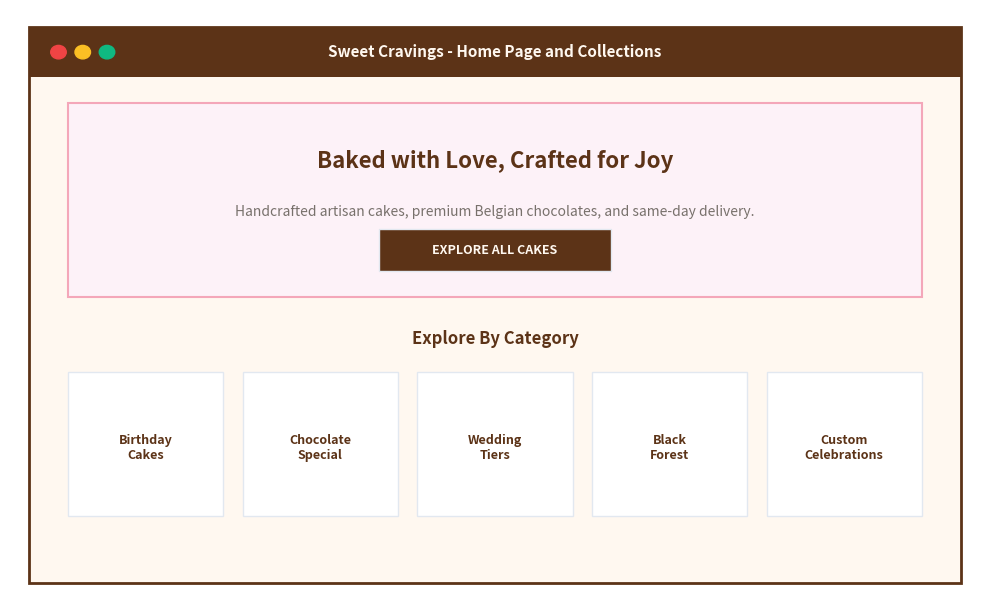
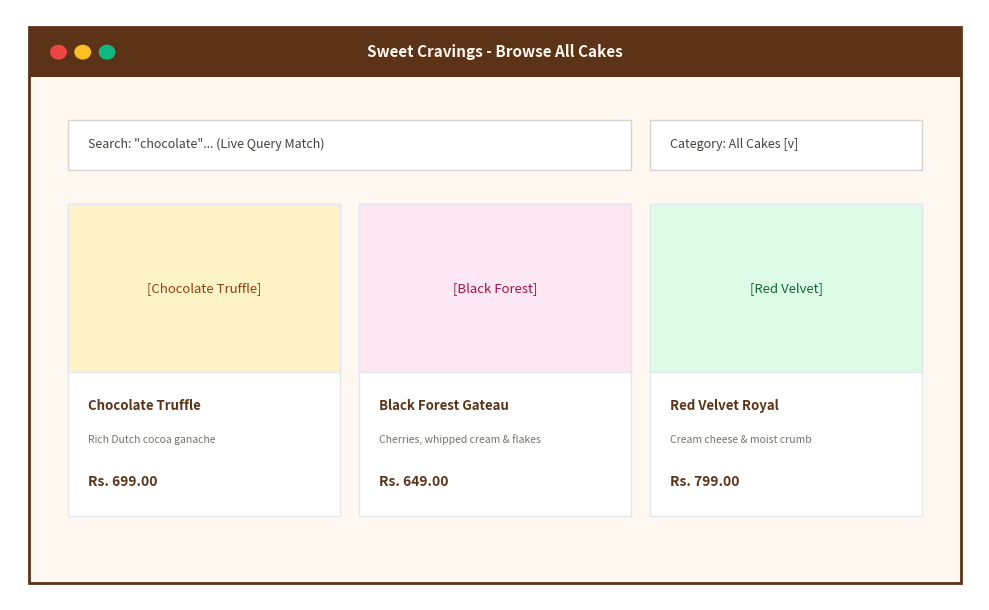
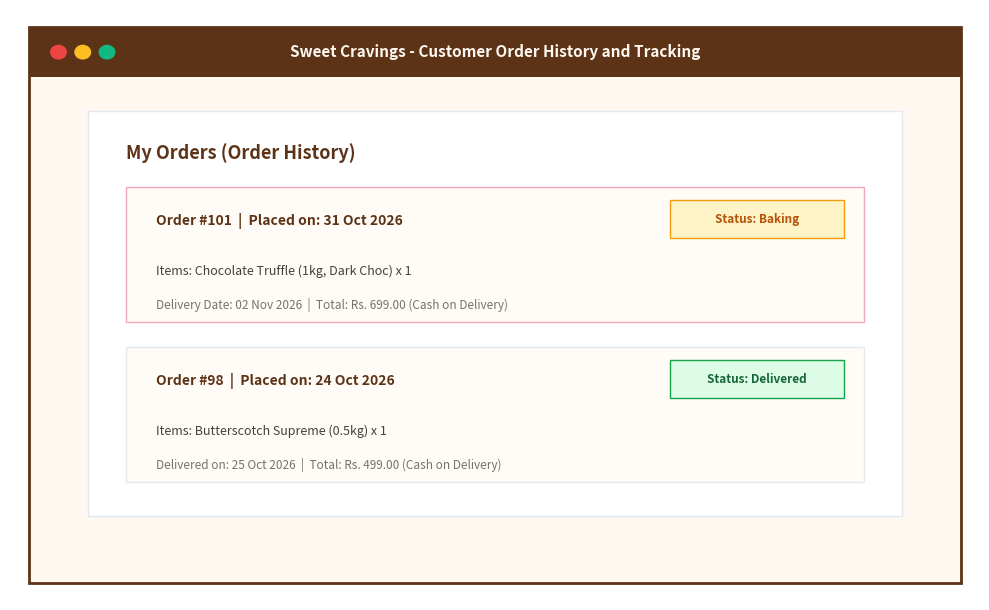
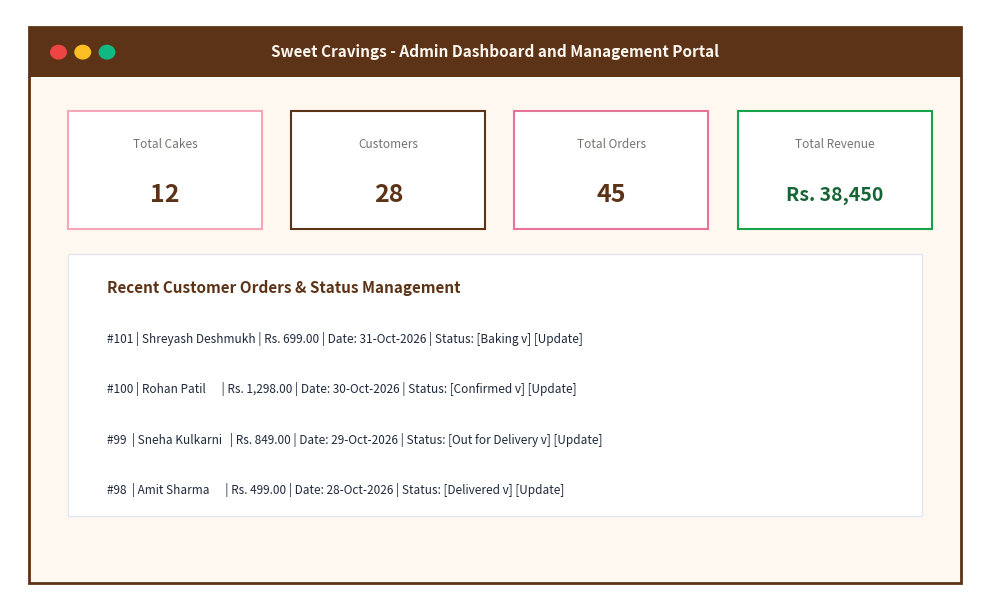
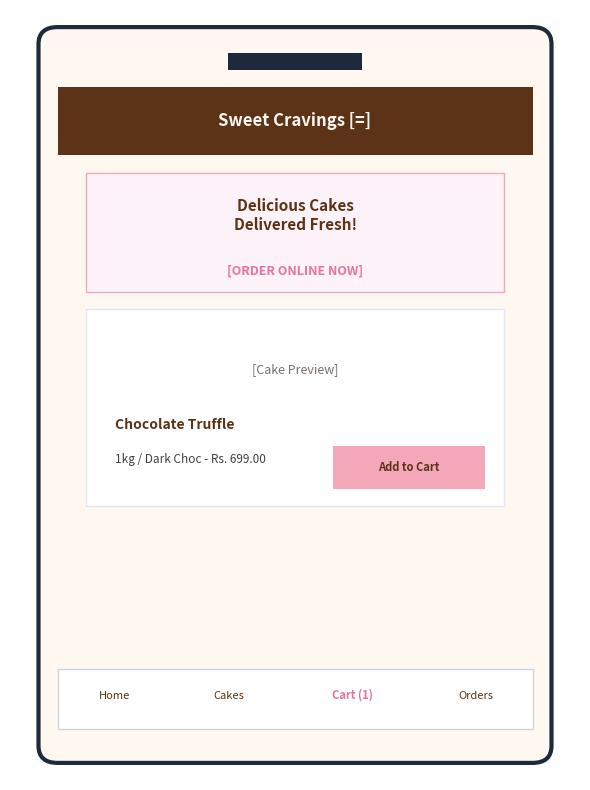

Recreate these plots in Python, in order.
import matplotlib
matplotlib.use('Agg')
import matplotlib.pyplot as plt
import matplotlib.patches as patches
import os

assets = r'C:\Users\Admin\.gemini\antigravity\scratch\sweet_cravings\report\assets'
os.makedirs(assets, exist_ok=True)

def make_ui_mockup(filename, title, elements):
    fig, ax = plt.subplots(figsize=(10, 6.2), dpi=200)
    ax.set_xlim(0, 10)
    ax.set_ylim(0, 7)
    ax.axis('off')
    
    # Browser Window Chrome
    ax.add_patch(patches.Rectangle((0.2, 0.2), 9.6, 6.6, facecolor='#FFF8F0', edgecolor='#5C3317', lw=2))
    ax.add_patch(patches.Rectangle((0.2, 6.2), 9.6, 0.6, facecolor='#5C3317'))
    
    # Traffic dots
    for i, c in enumerate(['#EF4444', '#FBBF24', '#10B981']):
        ax.add_patch(plt.Circle((0.5 + i*0.25, 6.5), 0.08, color=c))
        
    ax.text(5.0, 6.5, f'Sweet Cravings - {title}', ha='center', va='center', color='#FFF8F0', fontsize=11, fontweight='bold')
    
    for el in elements:
        t = el['type']
        if t == 'rect':
            ax.add_patch(patches.Rectangle((el['x'], el['y']), el['w'], el['h'], facecolor=el.get('bg', 'white'), edgecolor=el.get('border', '#E2E8F0'), lw=el.get('lw', 1)))
        elif t == 'text':
            ax.text(el['x'], el['y'], el['text'], fontsize=el.get('size', 10), fontweight=el.get('weight', 'normal'), color=el.get('color', '#1E293B'), ha=el.get('ha', 'left'), va=el.get('va', 'center'))
            
    plt.tight_layout()
    plt.savefig(os.path.join(assets, filename))
    plt.close()

# Fig 5.1: Homepage Hero & Category Grid
make_ui_mockup('fig5_1_home.png', 'Home Page and Collections', [
    {'type': 'rect', 'x': 0.6, 'y': 3.6, 'w': 8.8, 'h': 2.3, 'bg': '#FDF2F8', 'border': '#F4A7B9', 'lw': 1.5},
    {'type': 'text', 'x': 5.0, 'y': 5.2, 'text': 'Baked with Love, Crafted for Joy', 'size': 16, 'weight': 'bold', 'color': '#5C3317', 'ha': 'center'},
    {'type': 'text', 'x': 5.0, 'y': 4.6, 'text': 'Handcrafted artisan cakes, premium Belgian chocolates, and same-day delivery.', 'size': 10, 'color': '#78716C', 'ha': 'center'},
    {'type': 'rect', 'x': 3.8, 'y': 3.9, 'w': 2.4, 'h': 0.5, 'bg': '#5C3317'},
    {'type': 'text', 'x': 5.0, 'y': 4.15, 'text': 'EXPLORE ALL CAKES', 'size': 9, 'weight': 'bold', 'color': '#FFF8F0', 'ha': 'center'},
    
    # Category Pills
    {'type': 'text', 'x': 5.0, 'y': 3.1, 'text': 'Explore By Category', 'size': 12, 'weight': 'bold', 'color': '#5C3317', 'ha': 'center'},
    {'type': 'rect', 'x': 0.6, 'y': 1.0, 'w': 1.6, 'h': 1.7, 'bg': 'white', 'border': '#E2E8F0'},
    {'type': 'text', 'x': 1.4, 'y': 1.8, 'text': 'Birthday\nCakes', 'size': 9, 'weight': 'bold', 'color': '#5C3317', 'ha': 'center'},
    {'type': 'rect', 'x': 2.4, 'y': 1.0, 'w': 1.6, 'h': 1.7, 'bg': 'white', 'border': '#E2E8F0'},
    {'type': 'text', 'x': 3.2, 'y': 1.8, 'text': 'Chocolate\nSpecial', 'size': 9, 'weight': 'bold', 'color': '#5C3317', 'ha': 'center'},
    {'type': 'rect', 'x': 4.2, 'y': 1.0, 'w': 1.6, 'h': 1.7, 'bg': 'white', 'border': '#E2E8F0'},
    {'type': 'text', 'x': 5.0, 'y': 1.8, 'text': 'Wedding\nTiers', 'size': 9, 'weight': 'bold', 'color': '#5C3317', 'ha': 'center'},
    {'type': 'rect', 'x': 6.0, 'y': 1.0, 'w': 1.6, 'h': 1.7, 'bg': 'white', 'border': '#E2E8F0'},
    {'type': 'text', 'x': 6.8, 'y': 1.8, 'text': 'Black\nForest', 'size': 9, 'weight': 'bold', 'color': '#5C3317', 'ha': 'center'},
    {'type': 'rect', 'x': 7.8, 'y': 1.0, 'w': 1.6, 'h': 1.7, 'bg': 'white', 'border': '#E2E8F0'},
    {'type': 'text', 'x': 8.6, 'y': 1.8, 'text': 'Custom\nCelebrations', 'size': 9, 'weight': 'bold', 'color': '#5C3317', 'ha': 'center'}
])

# Fig 5.2: Product Catalog & Dynamic Filter View
make_ui_mockup('fig5_2_catalog.png', 'Browse All Cakes', [
    {'type': 'rect', 'x': 0.6, 'y': 5.1, 'w': 5.8, 'h': 0.6, 'bg': 'white', 'border': '#D6D3D1'},
    {'type': 'text', 'x': 0.8, 'y': 5.4, 'text': 'Search: "chocolate"... (Live Query Match)', 'size': 9, 'color': '#44403C'},
    {'type': 'rect', 'x': 6.6, 'y': 5.1, 'w': 2.8, 'h': 0.6, 'bg': 'white', 'border': '#D6D3D1'},
    {'type': 'text', 'x': 6.8, 'y': 5.4, 'text': 'Category: All Cakes [v]', 'size': 9, 'color': '#44403C'},
    
    # Card 1
    {'type': 'rect', 'x': 0.6, 'y': 1.0, 'w': 2.8, 'h': 3.7, 'bg': 'white', 'border': '#E2E8F0'},
    {'type': 'rect', 'x': 0.6, 'y': 2.7, 'w': 2.8, 'h': 2.0, 'bg': '#FEF3C7'},
    {'type': 'text', 'x': 2.0, 'y': 3.7, 'text': '[Chocolate Truffle]', 'size': 9.5, 'color': '#92400E', 'ha': 'center'},
    {'type': 'text', 'x': 0.8, 'y': 2.3, 'text': 'Chocolate Truffle', 'size': 9.5, 'weight': 'bold', 'color': '#5C3317'},
    {'type': 'text', 'x': 0.8, 'y': 1.9, 'text': 'Rich Dutch cocoa ganache', 'size': 7.5, 'color': '#78716C'},
    {'type': 'text', 'x': 0.8, 'y': 1.4, 'text': 'Rs. 699.00', 'size': 10, 'weight': 'bold', 'color': '#5C3317'},
    
    # Card 2
    {'type': 'rect', 'x': 3.6, 'y': 1.0, 'w': 2.8, 'h': 3.7, 'bg': 'white', 'border': '#E2E8F0'},
    {'type': 'rect', 'x': 3.6, 'y': 2.7, 'w': 2.8, 'h': 2.0, 'bg': '#FCE7F3'},
    {'type': 'text', 'x': 5.0, 'y': 3.7, 'text': '[Black Forest]', 'size': 9.5, 'color': '#9D174D', 'ha': 'center'},
    {'type': 'text', 'x': 3.8, 'y': 2.3, 'text': 'Black Forest Gateau', 'size': 9.5, 'weight': 'bold', 'color': '#5C3317'},
    {'type': 'text', 'x': 3.8, 'y': 1.9, 'text': 'Cherries, whipped cream & flakes', 'size': 7.5, 'color': '#78716C'},
    {'type': 'text', 'x': 3.8, 'y': 1.4, 'text': 'Rs. 649.00', 'size': 10, 'weight': 'bold', 'color': '#5C3317'},
    
    # Card 3
    {'type': 'rect', 'x': 6.6, 'y': 1.0, 'w': 2.8, 'h': 3.7, 'bg': 'white', 'border': '#E2E8F0'},
    {'type': 'rect', 'x': 6.6, 'y': 2.7, 'w': 2.8, 'h': 2.0, 'bg': '#DCFCE7'},
    {'type': 'text', 'x': 8.0, 'y': 3.7, 'text': '[Red Velvet]', 'size': 9.5, 'color': '#166534', 'ha': 'center'},
    {'type': 'text', 'x': 6.8, 'y': 2.3, 'text': 'Red Velvet Royal', 'size': 9.5, 'weight': 'bold', 'color': '#5C3317'},
    {'type': 'text', 'x': 6.8, 'y': 1.9, 'text': 'Cream cheese & moist crumb', 'size': 7.5, 'color': '#78716C'},
    {'type': 'text', 'x': 6.8, 'y': 1.4, 'text': 'Rs. 799.00', 'size': 10, 'weight': 'bold', 'color': '#5C3317'}
])

# Fig 5.3: Customer Order History View
make_ui_mockup('fig5_3_orders.png', 'Customer Order History and Tracking', [
    {'type': 'rect', 'x': 0.8, 'y': 1.0, 'w': 8.4, 'h': 4.8, 'bg': 'white', 'border': '#E2E8F0'},
    {'type': 'text', 'x': 1.2, 'y': 5.3, 'text': 'My Orders (Order History)', 'size': 13, 'weight': 'bold', 'color': '#5C3317'},
    # Order card 1
    {'type': 'rect', 'x': 1.2, 'y': 3.3, 'w': 7.6, 'h': 1.6, 'bg': '#FFFBF7', 'border': '#F4A7B9'},
    {'type': 'text', 'x': 1.5, 'y': 4.5, 'text': 'Order #101  |  Placed on: 31 Oct 2026', 'size': 10, 'weight': 'bold', 'color': '#5C3317'},
    {'type': 'rect', 'x': 6.8, 'y': 4.3, 'w': 1.8, 'h': 0.45, 'bg': '#FEF3C7', 'border': '#F59E0B'},
    {'type': 'text', 'x': 7.7, 'y': 4.52, 'text': 'Status: Baking', 'size': 8.5, 'weight': 'bold', 'color': '#B45309', 'ha': 'center'},
    {'type': 'text', 'x': 1.5, 'y': 3.9, 'text': 'Items: Chocolate Truffle (1kg, Dark Choc) x 1', 'size': 9, 'color': '#44403C'},
    {'type': 'text', 'x': 1.5, 'y': 3.5, 'text': 'Delivery Date: 02 Nov 2026  |  Total: Rs. 699.00 (Cash on Delivery)', 'size': 8.5, 'color': '#78716C'},
    
    # Order card 2
    {'type': 'rect', 'x': 1.2, 'y': 1.4, 'w': 7.6, 'h': 1.6, 'bg': '#FFFBF7', 'border': '#E2E8F0'},
    {'type': 'text', 'x': 1.5, 'y': 2.6, 'text': 'Order #98  |  Placed on: 24 Oct 2026', 'size': 10, 'weight': 'bold', 'color': '#5C3317'},
    {'type': 'rect', 'x': 6.8, 'y': 2.4, 'w': 1.8, 'h': 0.45, 'bg': '#DCFCE7', 'border': '#16A34A'},
    {'type': 'text', 'x': 7.7, 'y': 2.62, 'text': 'Status: Delivered', 'size': 8.5, 'weight': 'bold', 'color': '#166534', 'ha': 'center'},
    {'type': 'text', 'x': 1.5, 'y': 2.0, 'text': 'Items: Butterscotch Supreme (0.5kg) x 1', 'size': 9, 'color': '#44403C'},
    {'type': 'text', 'x': 1.5, 'y': 1.6, 'text': 'Delivered on: 25 Oct 2026  |  Total: Rs. 499.00 (Cash on Delivery)', 'size': 8.5, 'color': '#78716C'}
])

# Fig 5.4: Admin Dashboard & Analytics
make_ui_mockup('fig5_4_admin_dashboard.png', 'Admin Dashboard and Management Portal', [
    # Top Stat Cards
    {'type': 'rect', 'x': 0.6, 'y': 4.4, 'w': 2.0, 'h': 1.4, 'bg': 'white', 'border': '#F4A7B9', 'lw': 1.5},
    {'type': 'text', 'x': 1.6, 'y': 5.4, 'text': 'Total Cakes', 'size': 8.5, 'color': '#78716C', 'ha': 'center'},
    {'type': 'text', 'x': 1.6, 'y': 4.8, 'text': '12', 'size': 18, 'weight': 'bold', 'color': '#5C3317', 'ha': 'center'},
    
    {'type': 'rect', 'x': 2.9, 'y': 4.4, 'w': 2.0, 'h': 1.4, 'bg': 'white', 'border': '#5C3317', 'lw': 1.5},
    {'type': 'text', 'x': 3.9, 'y': 5.4, 'text': 'Customers', 'size': 8.5, 'color': '#78716C', 'ha': 'center'},
    {'type': 'text', 'x': 3.9, 'y': 4.8, 'text': '28', 'size': 18, 'weight': 'bold', 'color': '#5C3317', 'ha': 'center'},
    
    {'type': 'rect', 'x': 5.2, 'y': 4.4, 'w': 2.0, 'h': 1.4, 'bg': 'white', 'border': '#E8739A', 'lw': 1.5},
    {'type': 'text', 'x': 6.2, 'y': 5.4, 'text': 'Total Orders', 'size': 8.5, 'color': '#78716C', 'ha': 'center'},
    {'type': 'text', 'x': 6.2, 'y': 4.8, 'text': '45', 'size': 18, 'weight': 'bold', 'color': '#5C3317', 'ha': 'center'},
    
    {'type': 'rect', 'x': 7.5, 'y': 4.4, 'w': 2.0, 'h': 1.4, 'bg': 'white', 'border': '#16A34A', 'lw': 1.5},
    {'type': 'text', 'x': 8.5, 'y': 5.4, 'text': 'Total Revenue', 'size': 8.5, 'color': '#78716C', 'ha': 'center'},
    {'type': 'text', 'x': 8.5, 'y': 4.8, 'text': 'Rs. 38,450', 'size': 14, 'weight': 'bold', 'color': '#166534', 'ha': 'center'},
    
    # Recent Orders Table
    {'type': 'rect', 'x': 0.6, 'y': 1.0, 'w': 8.8, 'h': 3.1, 'bg': 'white', 'border': '#E2E8F0'},
    {'type': 'text', 'x': 1.0, 'y': 3.7, 'text': 'Recent Customer Orders & Status Management', 'size': 11, 'weight': 'bold', 'color': '#5C3317'},
    {'type': 'text', 'x': 1.0, 'y': 3.1, 'text': '#101 | Shreyash Deshmukh | Rs. 699.00 | Date: 31-Oct-2026 | Status: [Baking v] [Update]', 'size': 8.5, 'color': '#1E293B'},
    {'type': 'text', 'x': 1.0, 'y': 2.5, 'text': '#100 | Rohan Patil      | Rs. 1,298.00 | Date: 30-Oct-2026 | Status: [Confirmed v] [Update]', 'size': 8.5, 'color': '#1E293B'},
    {'type': 'text', 'x': 1.0, 'y': 1.9, 'text': '#99  | Sneha Kulkarni   | Rs. 849.00 | Date: 29-Oct-2026 | Status: [Out for Delivery v] [Update]', 'size': 8.5, 'color': '#1E293B'},
    {'type': 'text', 'x': 1.0, 'y': 1.3, 'text': '#98  | Amit Sharma      | Rs. 499.00 | Date: 28-Oct-2026 | Status: [Delivered v] [Update]', 'size': 8.5, 'color': '#1E293B'}
])

# Fig 5.5: Mobile Responsive View
fig, ax = plt.subplots(figsize=(6, 8), dpi=200)
ax.set_xlim(0, 6)
ax.set_ylim(0, 9)
ax.axis('off')

# Phone Frame
ax.add_patch(patches.FancyBboxPatch((0.5, 0.4), 5.0, 8.2, boxstyle='round,pad=0.2', facecolor='#FFF8F0', edgecolor='#1E293B', lw=3))
ax.add_patch(patches.Rectangle((2.3, 8.3), 1.4, 0.2, facecolor='#1E293B'))

# Header
ax.add_patch(patches.Rectangle((0.5, 7.3), 5.0, 0.8, facecolor='#5C3317'))
ax.text(3.0, 7.7, 'Sweet Cravings [=]', ha='center', va='center', color='#FFF8F0', fontsize=12, fontweight='bold')

# Mobile Hero
ax.add_patch(patches.Rectangle((0.8, 5.7), 4.4, 1.4, facecolor='#FDF2F8', edgecolor='#F4A7B9'))
ax.text(3.0, 6.6, 'Delicious Cakes\nDelivered Fresh!', ha='center', va='center', color='#5C3317', fontsize=11, fontweight='bold')
ax.text(3.0, 5.95, '[ORDER ONLINE NOW]', ha='center', va='center', color='#E8739A', fontsize=9, fontweight='bold')

# Mobile Cake Card
ax.add_patch(patches.Rectangle((0.8, 3.2), 4.4, 2.3, facecolor='white', edgecolor='#E2E8F0'))
ax.text(3.0, 4.8, '[Cake Preview]', ha='center', va='center', color='#78716C', fontsize=9)
ax.text(1.1, 4.1, 'Chocolate Truffle', fontsize=10, fontweight='bold', color='#5C3317')
ax.text(1.1, 3.7, '1kg / Dark Choc - Rs. 699.00', fontsize=8.5, color='#44403C')
ax.add_patch(patches.Rectangle((3.4, 3.4), 1.6, 0.5, facecolor='#F4A7B9'))
ax.text(4.2, 3.65, 'Add to Cart', ha='center', va='center', color='#5C3317', fontsize=8, fontweight='bold')

# Mobile Bottom Nav
ax.add_patch(patches.Rectangle((0.5, 0.6), 5.0, 0.7, facecolor='white', edgecolor='#CBD5E1'))
ax.text(1.1, 0.95, 'Home', ha='center', fontsize=8, color='#5C3317')
ax.text(2.3, 0.95, 'Cakes', ha='center', fontsize=8, color='#5C3317')
ax.text(3.6, 0.95, 'Cart (1)', ha='center', fontsize=8, fontweight='bold', color='#E8739A')
ax.text(4.9, 0.95, 'Orders', ha='center', fontsize=8, color='#5C3317')

plt.tight_layout()
plt.savefig(os.path.join(assets, 'fig5_5_mobile.png'))
plt.close()

print('Output screens generated successfully')
